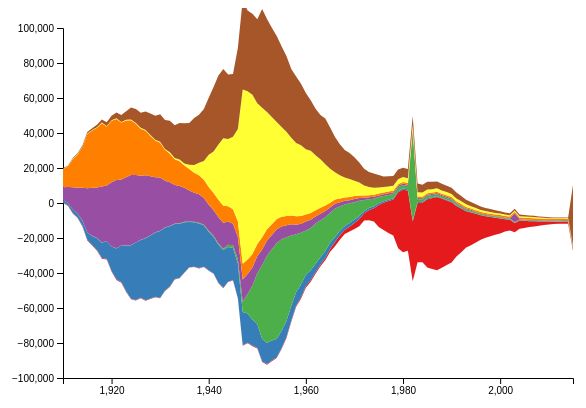
D3 v6 page, settled after 360 driven frames (6 s of simulated time); the page loaded 1 data file(s).


// set the dimensions and margins of the diagram
var margin = {top: 20, right: 30, bottom: 30, left: 60},
  width = 600 - margin.left - margin.right,
  height = 400 - margin.top - margin.bottom;
  
var curdat

d3.csv("5_OneCatSevNumOrdered_wide.csv")
    .then(function(data){
        
        // append the svg object to the body of the page
        // appends a 'group' element to 'svg'
        // moves the 'group' element to the top left margin
        var svg = d3.select("body").append("svg")
            .attr("width", width + margin.left + margin.right)
            .attr("height", height + margin.top + margin.bottom)
        .append("g")
            .attr("transform",
                    "translate(" + margin.left + "," + margin.top + ")");
        
        // List of groups = header of the csv files
        var keys = data.columns.slice(1)
		
		
		// Filter out columns
		keys = keys.filter(function(d) {return d!="Ashley";})

		// Filter out rows
		data = data.filter(function(d) {return d.year>=1910;})
		curdat = data

        // Add X axis
        var x = d3.scaleLinear()
            .domain(d3.extent(data, function(d) { return d.year; }))
            .range([ 0, width ]);
        svg.append("g")
            .attr("transform", "translate(0," + height + ")")
            .call(d3.axisBottom(x).ticks(5));

        // Add Y axis
        var y = d3.scaleLinear()
            .domain([-100000, 100000])
            .range([ height, 0 ]);
        svg.append("g")
            .call(d3.axisLeft(y));

        // color palette
        var color = d3.scaleOrdinal()
            .domain(keys)
            .range(['#e41a1c','#377eb8','#4daf4a','#984ea3','#ff7f00','#ffff33','#a65628','#f781bf'])

        //stack the data?
        var stackedData = d3.stack()
            .offset(d3.stackOffsetWiggle)
            .keys(keys)
            (data)
		
		curdat = stackedData

        // Show the areas
        svg
            .selectAll("mylayers")
            .data(stackedData)
            .enter()
            .append("path")
            .style("fill", function(d) { return color(d.key); })
            .attr("d", d3.area()
                .x(function(d, i) { return x(d.data.year); })
                .y0(function(d) { return y(d[0]); })
                .y1(function(d) { return y(d[1]); })
            )
		.append("title")
			.text(function(d) { return d.key;});

});


### data: 5_OneCatSevNumOrdered_wide.csv
year, Amanda, Ashley, Betty, Deborah, Dorothy, Helen, Linda, Patricia
1880, 241, 0, 117, 12, 112, 636, 27, 1110
1881, 263, 0, 112, 14, 109, 612, 38, 0
1882, 288, 0, 123, 15, 115, 838, 36, 0
1883, 287, 0, 120, 16, 141, 862, 49, 0
1884, 337, 0, 144, 13, 163, 986, 33, 6
1885, 339, 0, 155, 10, 196, 1134, 60, 5
1886, 370, 0, 167, 10, 230, 1267, 49, 8
1887, 338, 0, 178, 15, 272, 1405, 50, 10
1888, 404, 0, 214, 26, 373, 1847, 77, 12
1889, 413, 0, 189, 12, 377, 1909, 74, 17
1890, 392, 0, 216, 24, 458, 2312, 54, 11
1891, 371, 0, 239, 15, 566, 2417, 78, 12
1892, 455, 0, 255, 16, 626, 2936, 83, 21
1893, 387, 0, 298, 24, 821, 3249, 82, 28
1894, 418, 0, 298, 18, 1052, 3676, 94, 36
1895, 431, 0, 350, 13, 1127, 4023, 96, 35
1896, 367, 0, 342, 18, 1366, 4392, 104, 37
1897, 354, 0, 367, 23, 1472, 4519, 81, 49
1898, 371, 0, 421, 21, 1671, 5230, 102, 47
1899, 326, 0, 410, 11, 1687, 5048, 98, 56
1900, 377, 0, 664, 26, 2491, 6343, 126, 89
1901, 317, 0, 474, 21, 2173, 5247, 86, 68
1902, 301, 0, 580, 21, 2707, 5967, 91, 85
1903, 247, 0, 596, 21, 3078, 6129, 90, 79
1904, 294, 0, 707, 23, 3477, 6488, 101, 124
1905, 311, 0, 807, 18, 3937, 6811, 106, 121
1906, 260, 0, 865, 25, 4326, 7176, 98, 157
1907, 285, 0, 1018, 21, 4967, 7579, 102, 177
1908, 260, 0, 1128, 25, 5703, 8439, 93, 205
1909, 271, 0, 1082, 26, 6253, 9250, 105, 233
1910, 278, 0, 1389, 33, 7318, 10479, 137, 316
1911, 280, 0, 1456, 36, 8869, 11802, 130, 325
1912, 310, 0, 2011, 32, 12645, 16133, 189, 504
1913, 346, 0, 2239, 42, 14674, 18889, 238, 588
1914, 375, 0, 2933, 62, 18782, 23221, 219, 656
1915, 412, 0, 4182, 106, 25154, 30866, 290, 895
1916, 421, 0, 5136, 90, 27415, 32661, 297, 1078
1917, 445, 5, 6639, 89, 28853, 34249, 291, 1441
1918, 397, 0, 8802, 92, 32034, 36150, 322, 1760
1919, 379, 0, 10107, 70, 31734, 33705, 282, 2144
1920, 379, 0, 14017, 82, 36645, 35098, 349, 2502
1921, 392, 0, 17637, 94, 39083, 34819, 367, 3382
1922, 341, 0, 20893, 71, 37711, 32507, 365, 3902
1923, 362, 0, 25990, 118, 39045, 32492, 423, 4800
1924, 341, 0, 30602, 125, 39996, 31193, 454, 6958
1925, 310, 0, 32817, 82, 38572, 29168, 438, 8095
1926, 310, 0, 32959, 116, 36614, 26884, 479, 8590
1927, 234, 0, 35422, 91, 35987, 25316, 516, 10553
1928, 247, 0, 36078, 130, 33728, 22936, 554, 12332
1929, 209, 0, 36669, 161, 31477, 20983, 509, 13626
1930, 196, 0, 38239, 165, 30404, 19914, 493, 15749
1931, 209, 0, 36102, 158, 26521, 17657, 534, 16468
1932, 213, 0, 34411, 208, 24968, 16375, 774, 17991
1933, 199, 0, 31526, 243, 22050, 14645, 786, 18625
1934, 189, 0, 31078, 280, 21280, 14099, 1001, 20847
1935, 211, 0, 28673, 279, 19400, 12778, 1197, 22876
1936, 192, 0, 25863, 299, 17668, 12232, 2439, 23912
1937, 176, 0, 25328, 323, 16571, 11452, 4380, 26837
1938, 192, 7, 25502, 410, 16348, 10833, 7047, 27555
1939, 185, 0, 23639, 443, 15170, 10417, 10714, 29704
... 76 more rows